Photos from the image-classification dataset "data" in the GitHub repository noorainf18/Hex-Nut-Defective-Detection-and-Classification. Its 2 classes are: broken, good.

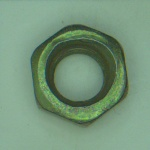
Label: good

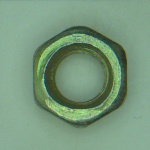
Label: good

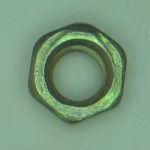
Label: good

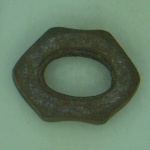
Label: broken

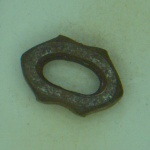
Label: broken
